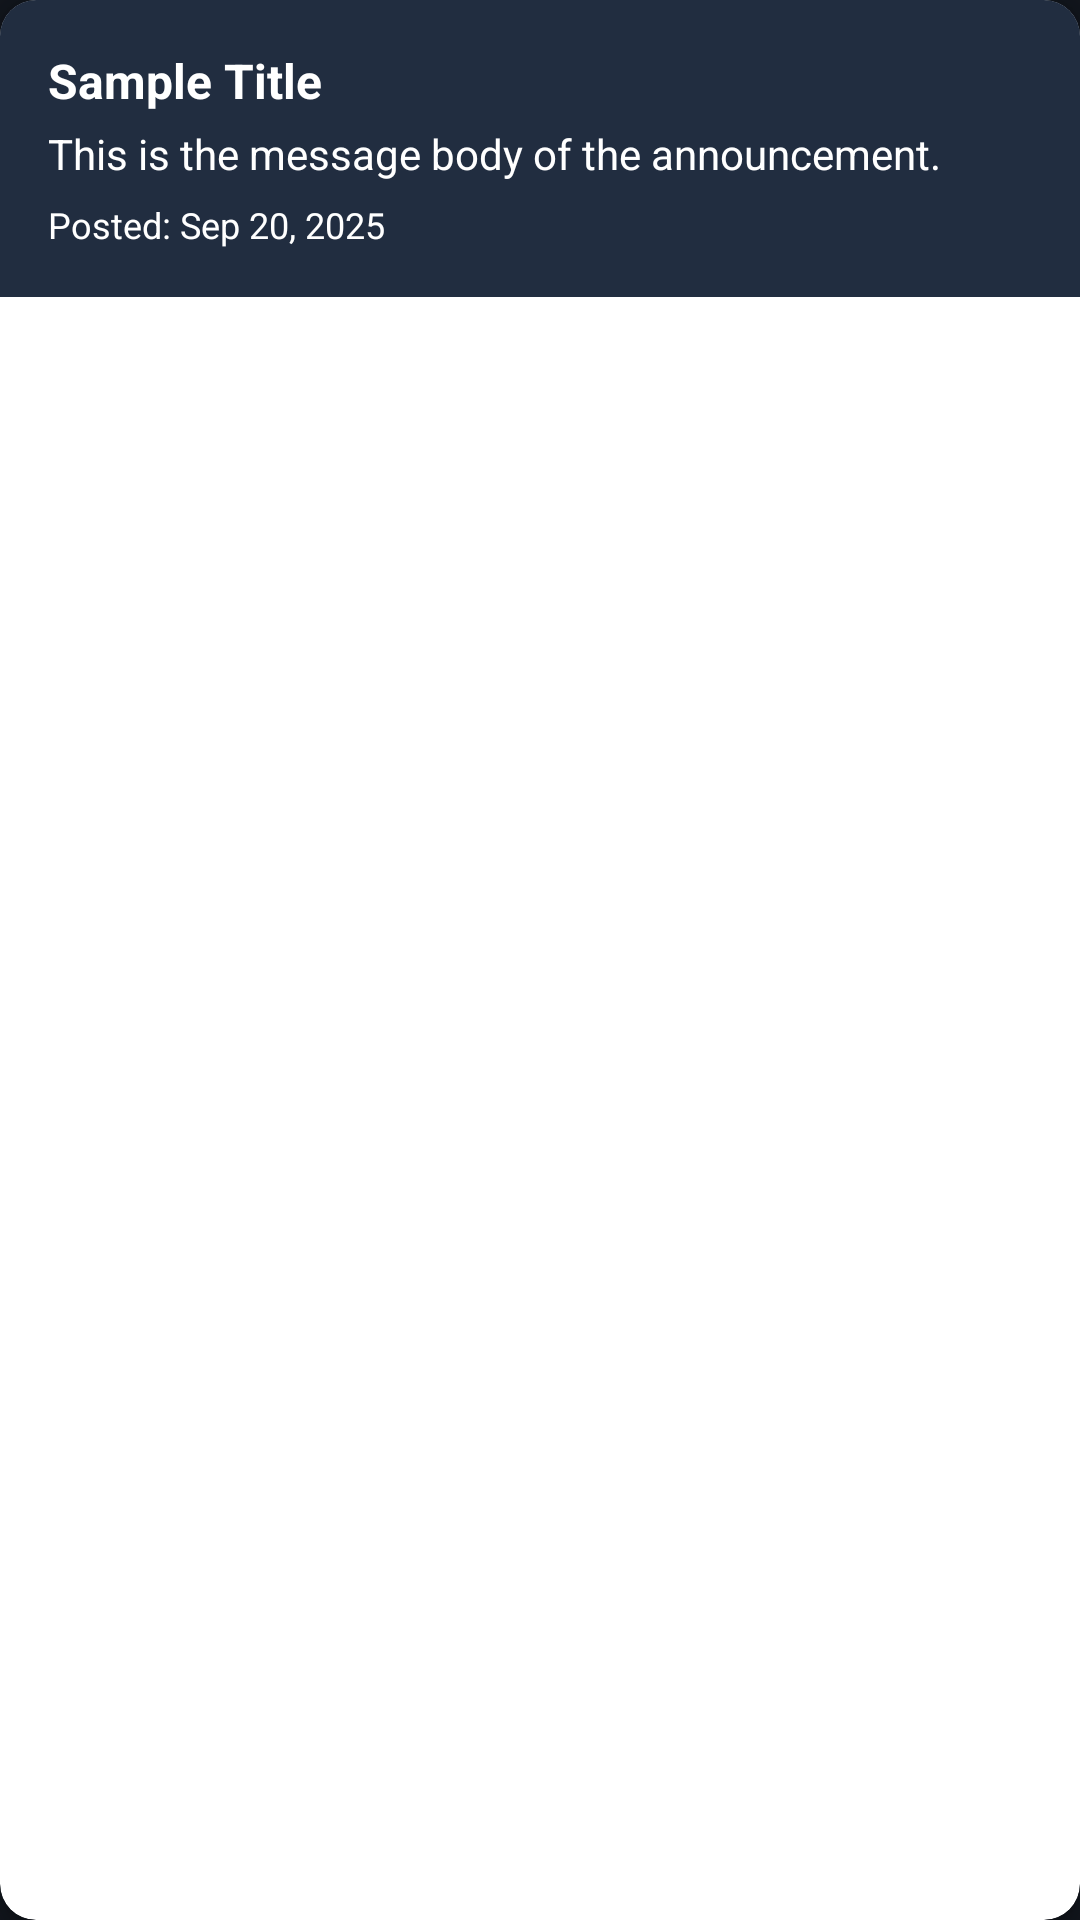

This screen was rendered from an Android layout file. Write that file and the resources it references.
<!-- AndroidManifest.xml: application theme Theme.Project1 -->
<!-- res/layout/announcement_item.xml -->
<?xml version="1.0" encoding="utf-8"?>
<androidx.cardview.widget.CardView xmlns:android="http://schemas.android.com/apk/res/android"
    xmlns:app="http://schemas.android.com/apk/res-auto"
    android:layout_width="match_parent"
    android:layout_height="wrap_content"
    android:layout_marginBottom="12dp"
    app:cardCornerRadius="12dp"
    app:cardElevation="4dp">

    <LinearLayout
        android:layout_width="match_parent"
        android:layout_height="wrap_content"
        android:orientation="vertical"
        android:padding="16dp"
        android:background="#212D40">

        <TextView
            android:id="@+id/tvAnnouncementTitle"
            android:layout_width="wrap_content"
            android:layout_height="wrap_content"
            android:text="Sample Title"
            android:textSize="16sp"
            android:textStyle="bold"
            android:paddingBottom="4dp" />

        <TextView
            android:id="@+id/tvAnnouncementMessage"
            android:layout_width="match_parent"
            android:layout_height="wrap_content"
            android:text="This is the message body of the announcement."
            android:textSize="14sp" />

        <TextView
            android:id="@+id/tvAnnouncementDate"
            android:layout_width="wrap_content"
            android:layout_height="wrap_content"
            android:text="Posted: Sep 20, 2025"
            android:textSize="12sp"
            android:paddingTop="6dp" />

    </LinearLayout>
</androidx.cardview.widget.CardView>
<!-- resources referenced by this layout -->
<resources>
  <style name="Theme.Project1" parent="Theme.MaterialComponents.DayNight.DarkActionBar">
          
          <item name="colorPrimary">@color/deep_slate_blue</item>
          <item name="colorPrimaryVariant">@color/purple_700</item>
          <item name="colorOnPrimary">@color/white</item>
  
          
          <item name="colorSecondary">@color/teal_200</item>
          <item name="colorSecondaryVariant">@color/teal_700</item>
          <item name="colorOnSecondary">@color/black</item>
          
          <item name="android:statusBarColor" tools:targetApi="l">?attr/colorPrimaryVariant</item>
          <item name="android:windowBackground">@color/midnight_blue</item>
          <item name="android:textColorHint">@color/gray_pink</item>
          <item name="android:textColor">@color/white</item>
  
          <item name="android:textColorPrimary" tools:targetApi="l">?attr/colorOnPrimary</item>
  
          <item name="alertDialogTheme">@style/MyAlertDialogTheme</item>
  
          
      </style>
  <color name="deep_slate_blue">#1E293B</color>
  <color name="purple_700">#FF3700B3</color>
  <color name="white">#FFFFFFFF</color>
  <color name="teal_200">#FF03DAC5</color>
  <color name="teal_700">#FF018786</color>
  <color name="black">#FF000000</color>
  <color name="midnight_blue">#11151C</color>
  <color name="gray_pink">#9A8C98</color>
  <style name="MyAlertDialogTheme" parent="ThemeOverlay.MaterialComponents.MaterialAlertDialog">
          
          <item name="materialAlertDialogBodyTextStyle">@style/MyDialogBodyText</item>
          <item name="materialAlertDialogTitleTextStyle">@style/MyDialogTitleText</item>
          <item name="android:background">@color/slate_blue_gray</item>
  
          
          <item name="buttonBarPositiveButtonStyle">@style/MyDialogButton</item>
          <item name="buttonBarNegativeButtonStyle">@style/MyDialogButton</item>
      </style>
  <style name="MyDialogBodyText" parent="MaterialAlertDialog.MaterialComponents.Body.Text">
          <item name="android:textColor">@color/white</item>
      </style>
  <style name="MyDialogTitleText" parent="MaterialAlertDialog.MaterialComponents.Title.Text">
          <item name="android:textColor">@color/white</item>
      </style>
  <color name="slate_blue_gray">#364156</color>
  <style name="MyDialogButton" parent="Widget.MaterialComponents.Button.TextButton.Dialog">
          <item name="android:textColor">@color/white</item>
      </style>
</resources>
